Dataset: train_split (GitHub, RiyaRachel24/crack-detection-app). Classes: crack, no crack.

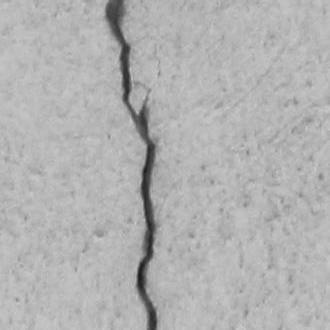
Label: crack

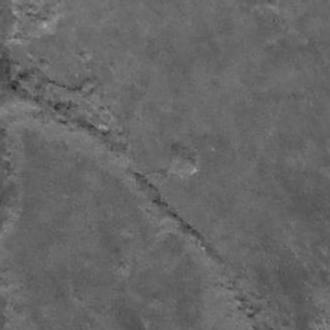
Label: crack

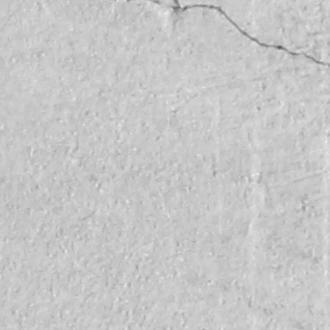
Label: crack

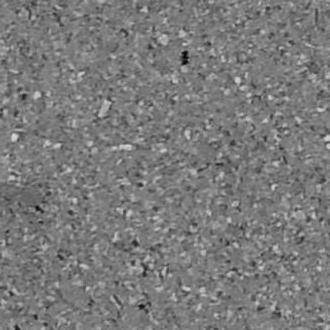
Label: no crack

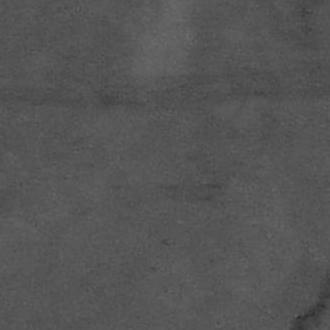
Label: crack

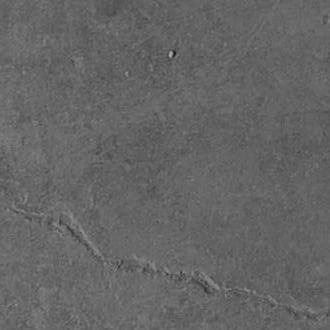
Label: crack
